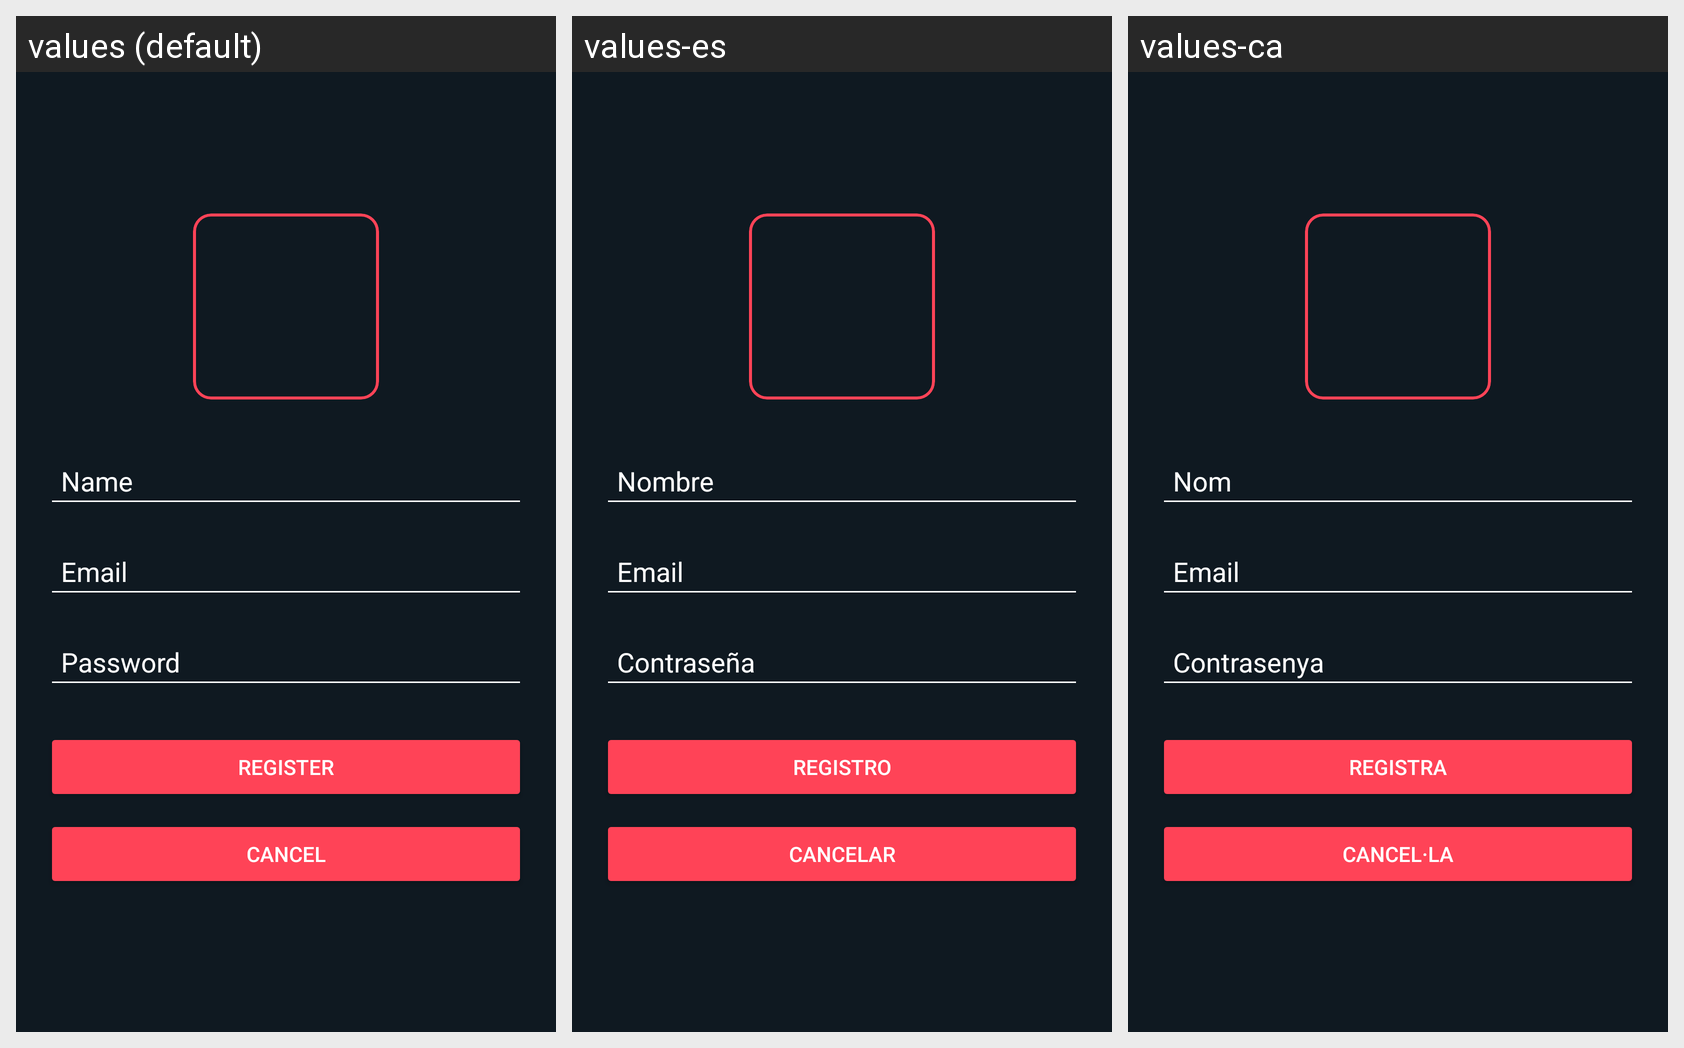

Translations of the strings shown on this Android screen, per locale in the grid:
Android screen res/layout/fragment_register.xml rendered under 3 locales, left to right: values (default), values-es, values-ca. Device: Nexus 5 (rendered at 1080×1920; each locale shown at half size, 540×960, under a caption strip naming it); theme Theme.Valorant_Companion.
Strings drawn on this screen, with the default value and each locale's value (text and hints the layout hard-codes, and strings that could not be matched under every locale, appear in the picture but are not listed):

nameDefaultText
  values: Name
  values-es: Nombre
  values-ca: Nom

MailDefaultText
  values: Email
  values-es: Email  [not translated; the default value is used]
  values-ca: Email  [not translated; the default value is used]

passwordDefaultText
  values: Password
  values-es: Contraseña
  values-ca: Contrasenya

registerTextButton
  values: Register
  values-es: Registro
  values-ca: Registra

cancelTextButton
  values: Cancel
  values-es: Cancelar
  values-ca: Cancel·la
